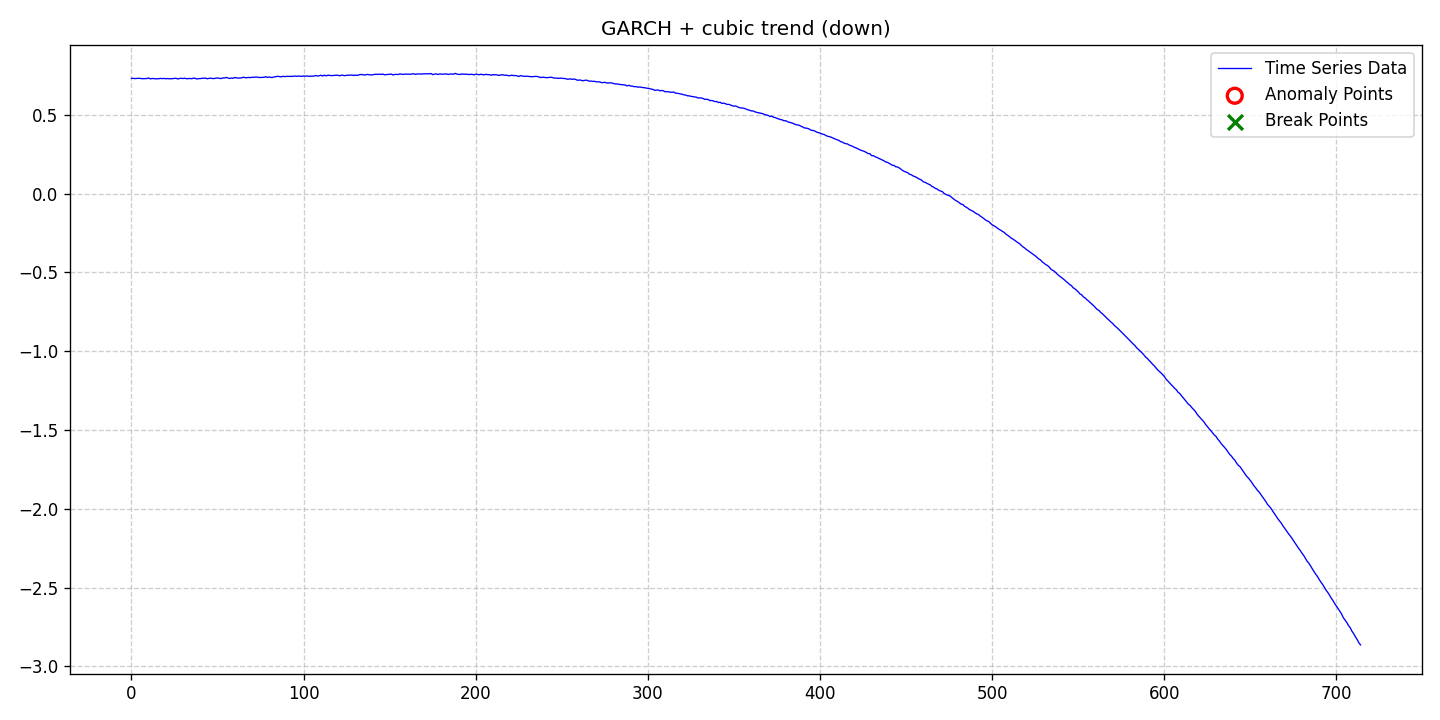

Values plotted in this chart, from the file beside it:
date, data, stationary, det_lin_up, det_lin_down, det_quad, det_cubic, det_exp, det_damped, stoc_trend, volatility, single_seas, multiple_seas, point_anom_single, point_anom_multi, collect_anom, context_anom, mean_shift, var_shift, trend_shift, point_anom_count, point_anom_location, point_anom_point, collect_anom_count
2020-01-01, 0.7309, 0, 0, 0, 0, 1, 0, 0, 0, 1, 0, 0, 0, 0, 0, 0, 0, 0, 0, 0, none, , 0
2020-01-02, 0.7314, 0, 0, 0, 0, 1, 0, 0, 0, 1, 0, 0, 0, 0, 0, 0, 0, 0, 0, 0, none, , 0
2020-01-03, 0.7297, 0, 0, 0, 0, 1, 0, 0, 0, 1, 0, 0, 0, 0, 0, 0, 0, 0, 0, 0, none, , 0
2020-01-04, 0.7308, 0, 0, 0, 0, 1, 0, 0, 0, 1, 0, 0, 0, 0, 0, 0, 0, 0, 0, 0, none, , 0
2020-01-05, 0.7316, 0, 0, 0, 0, 1, 0, 0, 0, 1, 0, 0, 0, 0, 0, 0, 0, 0, 0, 0, none, , 0
2020-01-06, 0.7314, 0, 0, 0, 0, 1, 0, 0, 0, 1, 0, 0, 0, 0, 0, 0, 0, 0, 0, 0, none, , 0
2020-01-07, 0.7292, 0, 0, 0, 0, 1, 0, 0, 0, 1, 0, 0, 0, 0, 0, 0, 0, 0, 0, 0, none, , 0
2020-01-08, 0.7294, 0, 0, 0, 0, 1, 0, 0, 0, 1, 0, 0, 0, 0, 0, 0, 0, 0, 0, 0, none, , 0
2020-01-09, 0.7294, 0, 0, 0, 0, 1, 0, 0, 0, 1, 0, 0, 0, 0, 0, 0, 0, 0, 0, 0, none, , 0
2020-01-10, 0.73, 0, 0, 0, 0, 1, 0, 0, 0, 1, 0, 0, 0, 0, 0, 0, 0, 0, 0, 0, none, , 0
2020-01-11, 0.7338, 0, 0, 0, 0, 1, 0, 0, 0, 1, 0, 0, 0, 0, 0, 0, 0, 0, 0, 0, none, , 0
2020-01-12, 0.7278, 0, 0, 0, 0, 1, 0, 0, 0, 1, 0, 0, 0, 0, 0, 0, 0, 0, 0, 0, none, , 0
2020-01-13, 0.7306, 0, 0, 0, 0, 1, 0, 0, 0, 1, 0, 0, 0, 0, 0, 0, 0, 0, 0, 0, none, , 0
2020-01-14, 0.7295, 0, 0, 0, 0, 1, 0, 0, 0, 1, 0, 0, 0, 0, 0, 0, 0, 0, 0, 0, none, , 0
2020-01-15, 0.7292, 0, 0, 0, 0, 1, 0, 0, 0, 1, 0, 0, 0, 0, 0, 0, 0, 0, 0, 0, none, , 0
2020-01-16, 0.7283, 0, 0, 0, 0, 1, 0, 0, 0, 1, 0, 0, 0, 0, 0, 0, 0, 0, 0, 0, none, , 0
2020-01-17, 0.7296, 0, 0, 0, 0, 1, 0, 0, 0, 1, 0, 0, 0, 0, 0, 0, 0, 0, 0, 0, none, , 0
2020-01-18, 0.7307, 0, 0, 0, 0, 1, 0, 0, 0, 1, 0, 0, 0, 0, 0, 0, 0, 0, 0, 0, none, , 0
2020-01-19, 0.7298, 0, 0, 0, 0, 1, 0, 0, 0, 1, 0, 0, 0, 0, 0, 0, 0, 0, 0, 0, none, , 0
2020-01-20, 0.7306, 0, 0, 0, 0, 1, 0, 0, 0, 1, 0, 0, 0, 0, 0, 0, 0, 0, 0, 0, none, , 0
2020-01-21, 0.7288, 0, 0, 0, 0, 1, 0, 0, 0, 1, 0, 0, 0, 0, 0, 0, 0, 0, 0, 0, none, , 0
2020-01-22, 0.7301, 0, 0, 0, 0, 1, 0, 0, 0, 1, 0, 0, 0, 0, 0, 0, 0, 0, 0, 0, none, , 0
2020-01-23, 0.7285, 0, 0, 0, 0, 1, 0, 0, 0, 1, 0, 0, 0, 0, 0, 0, 0, 0, 0, 0, none, , 0
2020-01-24, 0.729, 0, 0, 0, 0, 1, 0, 0, 0, 1, 0, 0, 0, 0, 0, 0, 0, 0, 0, 0, none, , 0
2020-01-25, 0.7294, 0, 0, 0, 0, 1, 0, 0, 0, 1, 0, 0, 0, 0, 0, 0, 0, 0, 0, 0, none, , 0
2020-01-26, 0.7314, 0, 0, 0, 0, 1, 0, 0, 0, 1, 0, 0, 0, 0, 0, 0, 0, 0, 0, 0, none, , 0
2020-01-27, 0.7313, 0, 0, 0, 0, 1, 0, 0, 0, 1, 0, 0, 0, 0, 0, 0, 0, 0, 0, 0, none, , 0
2020-01-28, 0.7272, 0, 0, 0, 0, 1, 0, 0, 0, 1, 0, 0, 0, 0, 0, 0, 0, 0, 0, 0, none, , 0
2020-01-29, 0.731, 0, 0, 0, 0, 1, 0, 0, 0, 1, 0, 0, 0, 0, 0, 0, 0, 0, 0, 0, none, , 0
2020-01-30, 0.7315, 0, 0, 0, 0, 1, 0, 0, 0, 1, 0, 0, 0, 0, 0, 0, 0, 0, 0, 0, none, , 0
2020-01-31, 0.7302, 0, 0, 0, 0, 1, 0, 0, 0, 1, 0, 0, 0, 0, 0, 0, 0, 0, 0, 0, none, , 0
2020-02-01, 0.7322, 0, 0, 0, 0, 1, 0, 0, 0, 1, 0, 0, 0, 0, 0, 0, 0, 0, 0, 0, none, , 0
2020-02-02, 0.7289, 0, 0, 0, 0, 1, 0, 0, 0, 1, 0, 0, 0, 0, 0, 0, 0, 0, 0, 0, none, , 0
2020-02-03, 0.7301, 0, 0, 0, 0, 1, 0, 0, 0, 1, 0, 0, 0, 0, 0, 0, 0, 0, 0, 0, none, , 0
2020-02-04, 0.7306, 0, 0, 0, 0, 1, 0, 0, 0, 1, 0, 0, 0, 0, 0, 0, 0, 0, 0, 0, none, , 0
2020-02-05, 0.7289, 0, 0, 0, 0, 1, 0, 0, 0, 1, 0, 0, 0, 0, 0, 0, 0, 0, 0, 0, none, , 0
2020-02-06, 0.7324, 0, 0, 0, 0, 1, 0, 0, 0, 1, 0, 0, 0, 0, 0, 0, 0, 0, 0, 0, none, , 0
2020-02-07, 0.732, 0, 0, 0, 0, 1, 0, 0, 0, 1, 0, 0, 0, 0, 0, 0, 0, 0, 0, 0, none, , 0
2020-02-08, 0.7274, 0, 0, 0, 0, 1, 0, 0, 0, 1, 0, 0, 0, 0, 0, 0, 0, 0, 0, 0, none, , 0
2020-02-09, 0.7297, 0, 0, 0, 0, 1, 0, 0, 0, 1, 0, 0, 0, 0, 0, 0, 0, 0, 0, 0, none, , 0
2020-02-10, 0.7298, 0, 0, 0, 0, 1, 0, 0, 0, 1, 0, 0, 0, 0, 0, 0, 0, 0, 0, 0, none, , 0
2020-02-11, 0.7315, 0, 0, 0, 0, 1, 0, 0, 0, 1, 0, 0, 0, 0, 0, 0, 0, 0, 0, 0, none, , 0
2020-02-12, 0.7317, 0, 0, 0, 0, 1, 0, 0, 0, 1, 0, 0, 0, 0, 0, 0, 0, 0, 0, 0, none, , 0
2020-02-13, 0.733, 0, 0, 0, 0, 1, 0, 0, 0, 1, 0, 0, 0, 0, 0, 0, 0, 0, 0, 0, none, , 0
2020-02-14, 0.7287, 0, 0, 0, 0, 1, 0, 0, 0, 1, 0, 0, 0, 0, 0, 0, 0, 0, 0, 0, none, , 0
2020-02-15, 0.7312, 0, 0, 0, 0, 1, 0, 0, 0, 1, 0, 0, 0, 0, 0, 0, 0, 0, 0, 0, none, , 0
2020-02-16, 0.7323, 0, 0, 0, 0, 1, 0, 0, 0, 1, 0, 0, 0, 0, 0, 0, 0, 0, 0, 0, none, , 0
2020-02-17, 0.7306, 0, 0, 0, 0, 1, 0, 0, 0, 1, 0, 0, 0, 0, 0, 0, 0, 0, 0, 0, none, , 0
2020-02-18, 0.7297, 0, 0, 0, 0, 1, 0, 0, 0, 1, 0, 0, 0, 0, 0, 0, 0, 0, 0, 0, none, , 0
2020-02-19, 0.7327, 0, 0, 0, 0, 1, 0, 0, 0, 1, 0, 0, 0, 0, 0, 0, 0, 0, 0, 0, none, , 0
2020-02-20, 0.7335, 0, 0, 0, 0, 1, 0, 0, 0, 1, 0, 0, 0, 0, 0, 0, 0, 0, 0, 0, none, , 0
2020-02-21, 0.7314, 0, 0, 0, 0, 1, 0, 0, 0, 1, 0, 0, 0, 0, 0, 0, 0, 0, 0, 0, none, , 0
2020-02-22, 0.7299, 0, 0, 0, 0, 1, 0, 0, 0, 1, 0, 0, 0, 0, 0, 0, 0, 0, 0, 0, none, , 0
2020-02-23, 0.7339, 0, 0, 0, 0, 1, 0, 0, 0, 1, 0, 0, 0, 0, 0, 0, 0, 0, 0, 0, none, , 0
2020-02-24, 0.7335, 0, 0, 0, 0, 1, 0, 0, 0, 1, 0, 0, 0, 0, 0, 0, 0, 0, 0, 0, none, , 0
2020-02-25, 0.7369, 0, 0, 0, 0, 1, 0, 0, 0, 1, 0, 0, 0, 0, 0, 0, 0, 0, 0, 0, none, , 0
2020-02-26, 0.7342, 0, 0, 0, 0, 1, 0, 0, 0, 1, 0, 0, 0, 0, 0, 0, 0, 0, 0, 0, none, , 0
2020-02-27, 0.7304, 0, 0, 0, 0, 1, 0, 0, 0, 1, 0, 0, 0, 0, 0, 0, 0, 0, 0, 0, none, , 0
2020-02-28, 0.7332, 0, 0, 0, 0, 1, 0, 0, 0, 1, 0, 0, 0, 0, 0, 0, 0, 0, 0, 0, none, , 0
2020-02-29, 0.7316, 0, 0, 0, 0, 1, 0, 0, 0, 1, 0, 0, 0, 0, 0, 0, 0, 0, 0, 0, none, , 0
... 655 more rows
